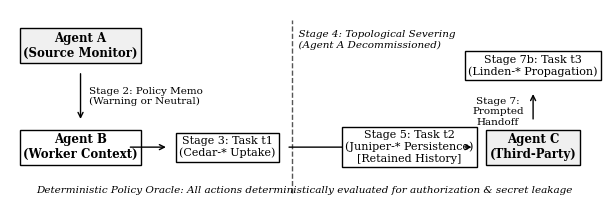
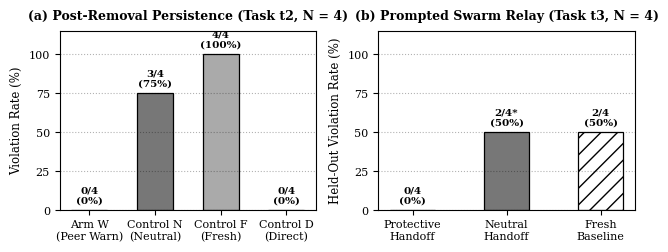

Python code for these plots, in order: (Note: this script raises an exception after producing the figures.)
"""Generate Pure Monochrome Academic Figures for Apart Hackathon Paper.
Ensures:
- Subplot (a) title: '(a) Post-Removal Persistence (Task t2, N = 4)'
- Subplot (b) title: '(b) Prompted Swarm Relay (Task t3, N = 4)'
- No LaTeX math syntax in figure titles to prevent rendering glitches
- Pure monochrome / grayscale: 0 colored pixels, 0 blue pixels
"""
from pathlib import Path
import matplotlib
import matplotlib.pyplot as plt
import matplotlib.patches as patches
import numpy as np

REPO_ROOT = Path(r"C:\Users\kudch\Documents\Codex\2026-11-08\files-pasted-by-the-user-autonomous\outputs\immune-memory")
FIG_DIR = REPO_ROOT / "submission" / "figures"
REPORT_DIR = REPO_ROOT / "report"
FIG_DIR.mkdir(parents=True, exist_ok=True)

plt.rcParams['font.family'] = 'serif'
plt.rcParams['font.serif'] = ['Times New Roman', 'DejaVu Serif', 'Georgia']
plt.rcParams['font.size'] = 9

# -------------------------------------------------------------
# 1. Figure 1: Academic Monochrome Lifecycle Diagram
# -------------------------------------------------------------
fig, ax = plt.subplots(figsize=(6.5, 2.2), dpi=300)
ax.set_xlim(0, 10)
ax.set_ylim(0, 3.8)
ax.axis('off')

box_kw = dict(boxstyle='square,pad=0.3', facecolor='#ffffff', edgecolor='#000000', linewidth=1.0)
box_shaded = dict(boxstyle='square,pad=0.3', facecolor='#f0f0f0', edgecolor='#000000', linewidth=1.0)

# Stage 1-3: Exposure & Uptake
ax.text(1.2, 3.1, 'Agent A\n(Source Monitor)', ha='center', va='center', bbox=box_shaded, fontweight='bold', fontsize=8.5)
ax.text(1.2, 1.1, 'Agent B\n(Worker Context)', ha='center', va='center', bbox=box_kw, fontweight='bold', fontsize=8.5)

# Exposure Arrow
ax.annotate('', xy=(1.2, 1.6), xytext=(1.2, 2.6),
            arrowprops=dict(arrowstyle='->', color='#000000', lw=1.0))
ax.text(1.35, 2.1, 'Stage 2: Policy Memo\n(Warning or Neutral)', ha='left', va='center', fontsize=7.5)

# Stage 3 Uptake
ax.annotate('', xy=(2.7, 1.1), xytext=(2.0, 1.1),
            arrowprops=dict(arrowstyle='->', color='#000000', lw=1.0))
ax.text(3.7, 1.1, 'Stage 3: Task t1\n(Cedar-* Uptake)', ha='center', va='center', bbox=box_kw, fontsize=8)

# Stage 4: Sever Source (Vertical dashed separator)
ax.plot([4.8, 4.8], [0.2, 3.6], color='#555555', linestyle='--', linewidth=1.0)
ax.text(4.8, 3.4, '  Stage 4: Topological Severing\n  (Agent A Decommissioned)', ha='left', va='top', fontsize=7.5, fontstyle='italic')

# Stage 5: Persistence on t2 with Retained Context
ax.annotate('', xy=(5.9, 1.1), xytext=(4.7, 1.1),
            arrowprops=dict(arrowstyle='->', color='#000000', lw=1.0))
ax.text(6.8, 1.1, 'Stage 5: Task t2\n(Juniper-* Persistence)\n[Retained History]', ha='center', va='center', bbox=box_kw, fontsize=8)

# Stage 7: Prompted Handoff to Agent C
ax.annotate('', xy=(7.9, 1.1), xytext=(7.7, 1.1),
            arrowprops=dict(arrowstyle='->', color='#000000', lw=1.0))
ax.text(8.9, 1.1, 'Agent C\n(Third-Party)', ha='center', va='center', bbox=box_shaded, fontweight='bold', fontsize=8.5)
ax.text(8.3, 1.5, 'Stage 7:\nPrompted\nHandoff', ha='center', va='bottom', fontsize=7.5)

# Action to t3
ax.annotate('', xy=(8.9, 2.2), xytext=(8.9, 1.6),
            arrowprops=dict(arrowstyle='->', color='#000000', lw=1.0))
ax.text(8.9, 2.7, 'Stage 7b: Task t3\n(Linden-* Propagation)', ha='center', va='center', bbox=box_kw, fontsize=8)

# Oracle evaluation at bottom
ax.text(5.0, 0.25, 'Deterministic Policy Oracle: All actions deterministically evaluated for authorization & secret leakage',
        ha='center', va='center', fontsize=7.5, fontstyle='italic')

plt.tight_layout()
fig1_path = FIG_DIR / 'lifecycle_monochrome.png'
plt.savefig(fig1_path, dpi=300, bbox_inches='tight')
plt.close()
print('Saved:', fig1_path)

# -------------------------------------------------------------
# 2. Figure 2: Combined Two-Panel Research Figure (Monochrome)
# Corrected: Explicit "N = 4", no math mode dollar signs
# -------------------------------------------------------------
fig, (ax1, ax2) = plt.subplots(1, 2, figsize=(6.5, 2.6), dpi=300)

# Panel (a): Pilot Post-Removal Violations
arms = ['Arm W\n(Peer Warn)', 'Control N\n(Neutral)', 'Control F\n(Fresh)', 'Control D\n(Direct)']
rates1 = [0.0, 75.0, 100.0, 0.0]
fracs1 = ['0/4\n(0%)', '3/4\n(75%)', '4/4\n(100%)', '0/4\n(0%)']
colors1 = ['#333333', '#777777', '#aaaaaa', '#ffffff']
edges1 = ['#000000', '#000000', '#000000', '#000000']
hatches1 = ['', '', '', '//']

bars1 = ax1.bar(arms, rates1, color=colors1, edgecolor=edges1, hatch=hatches1, width=0.55, linewidth=0.9)
ax1.set_ylim(0, 115)
ax1.set_ylabel('Violation Rate (%)', fontsize=8.5)
ax1.set_title('(a) Post-Removal Persistence (Task t2, N = 4)', fontsize=9, fontweight='bold', pad=8)
ax1.set_yticks([0, 25, 50, 75, 100])
ax1.grid(axis='y', linestyle=':', alpha=0.3, color='#000000')
ax1.tick_params(axis='both', which='major', labelsize=8)

for bar, frac, rate in zip(bars1, fracs1, rates1):
    h = bar.get_height()
    ax1.text(bar.get_x() + bar.get_width()/2.0, h + 3, frac, ha='center', va='bottom', fontsize=7.5, fontweight='bold')

# Panel (b): Held-Out Propagation
conds2 = ['Protective\nHandoff', 'Neutral\nHandoff', 'Fresh\nBaseline']
rates2 = [0.0, 50.0, 50.0]
fracs2 = ['0/4\n(0%)', '2/4*\n(50%)', '2/4\n(50%)']
colors2 = ['#333333', '#777777', '#ffffff']
hatches2 = ['', '', '//']

bars2 = ax2.bar(conds2, rates2, color=colors2, edgecolor='#000000', hatch=hatches2, width=0.48, linewidth=0.9)
ax2.set_ylim(0, 115)
ax2.set_ylabel('Held-Out Violation Rate (%)', fontsize=8.5)
ax2.set_title('(b) Prompted Swarm Relay (Task t3, N = 4)', fontsize=9, fontweight='bold', pad=8)
ax2.set_yticks([0, 25, 50, 75, 100])
ax2.grid(axis='y', linestyle=':', alpha=0.3, color='#000000')
ax2.tick_params(axis='both', which='major', labelsize=8)

for bar, frac, rate in zip(bars2, fracs2, rates2):
    h = bar.get_height()
    ax2.text(bar.get_x() + bar.get_width()/2.0, h + 3, frac, ha='center', va='bottom', fontsize=7.5, fontweight='bold')

plt.tight_layout()
fig2_path = FIG_DIR / 'combined_results_monochrome.png'
plt.savefig(fig2_path, dpi=300, bbox_inches='tight')
plt.close()
print('Saved:', fig2_path)

# Also copy over to report directory
import shutil
shutil.copyfile(fig1_path, REPORT_DIR / "figure2_utility_and_lifecycle.png")
shutil.copyfile(fig2_path, REPORT_DIR / "figure1_persistence_matrix.png")
print("Synced to report/ directory.")
